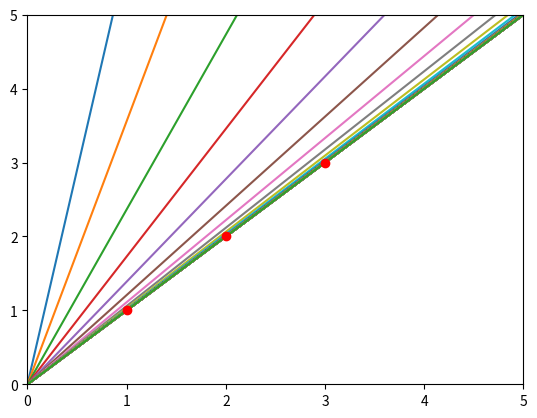

Write the Python code that produced this figure.
# cost_gradient.py

import matplotlib.pyplot as plt

def cost(x,y,w):
    c = 0
    for i in range(len(x)): # 입력 x만큼 loop를 돌린다.
        hx = w * x[i]
        loss = (hx-y[i])**2
        c += loss
    return c / len(x)


# def test_cost_notused():
#     x = [1,2,3]
#     y = [1,2,3]
#
#     print(cost(x,y,-1))
#     print(cost(x,y,0))
#     print(cost(x,y,1))
#     print(cost(x,y,2))
#     print(cost(x,y,3))
#
#     for i in range(-30,51):
#         w = i/10
#         c = cost(x,y,w)
#
#         print(w, c)
#         plt.plot(w, c, 'ro')
#     plt.show()

# 비용함수의 미분의 평균값
def gradient_decent(x,y,w):
    grad = 0
    for i in range(len(x)):
        hx = w * x[i]
        grad += (hx - y[i])*x[i]
    return grad / len(x)

x = [1,2,3]
y = [1,2,3]

w = 10
old = 100

for i in range(100):
    c = cost(x,y,w)
    grad = gradient_decent(x,y,w)
    w = w - 0.1*grad             # Learning Rate
    print(i, c, w, grad)
    if c>=old and abs (c-old) < 1.0e-15:
        break
    old = c
    plt.plot((0,5),(0,5*w))

print('weight =', w)

plt.plot(x,y,'ro')
plt.xlim(0,5)
plt.ylim(0,5)
plt.show()